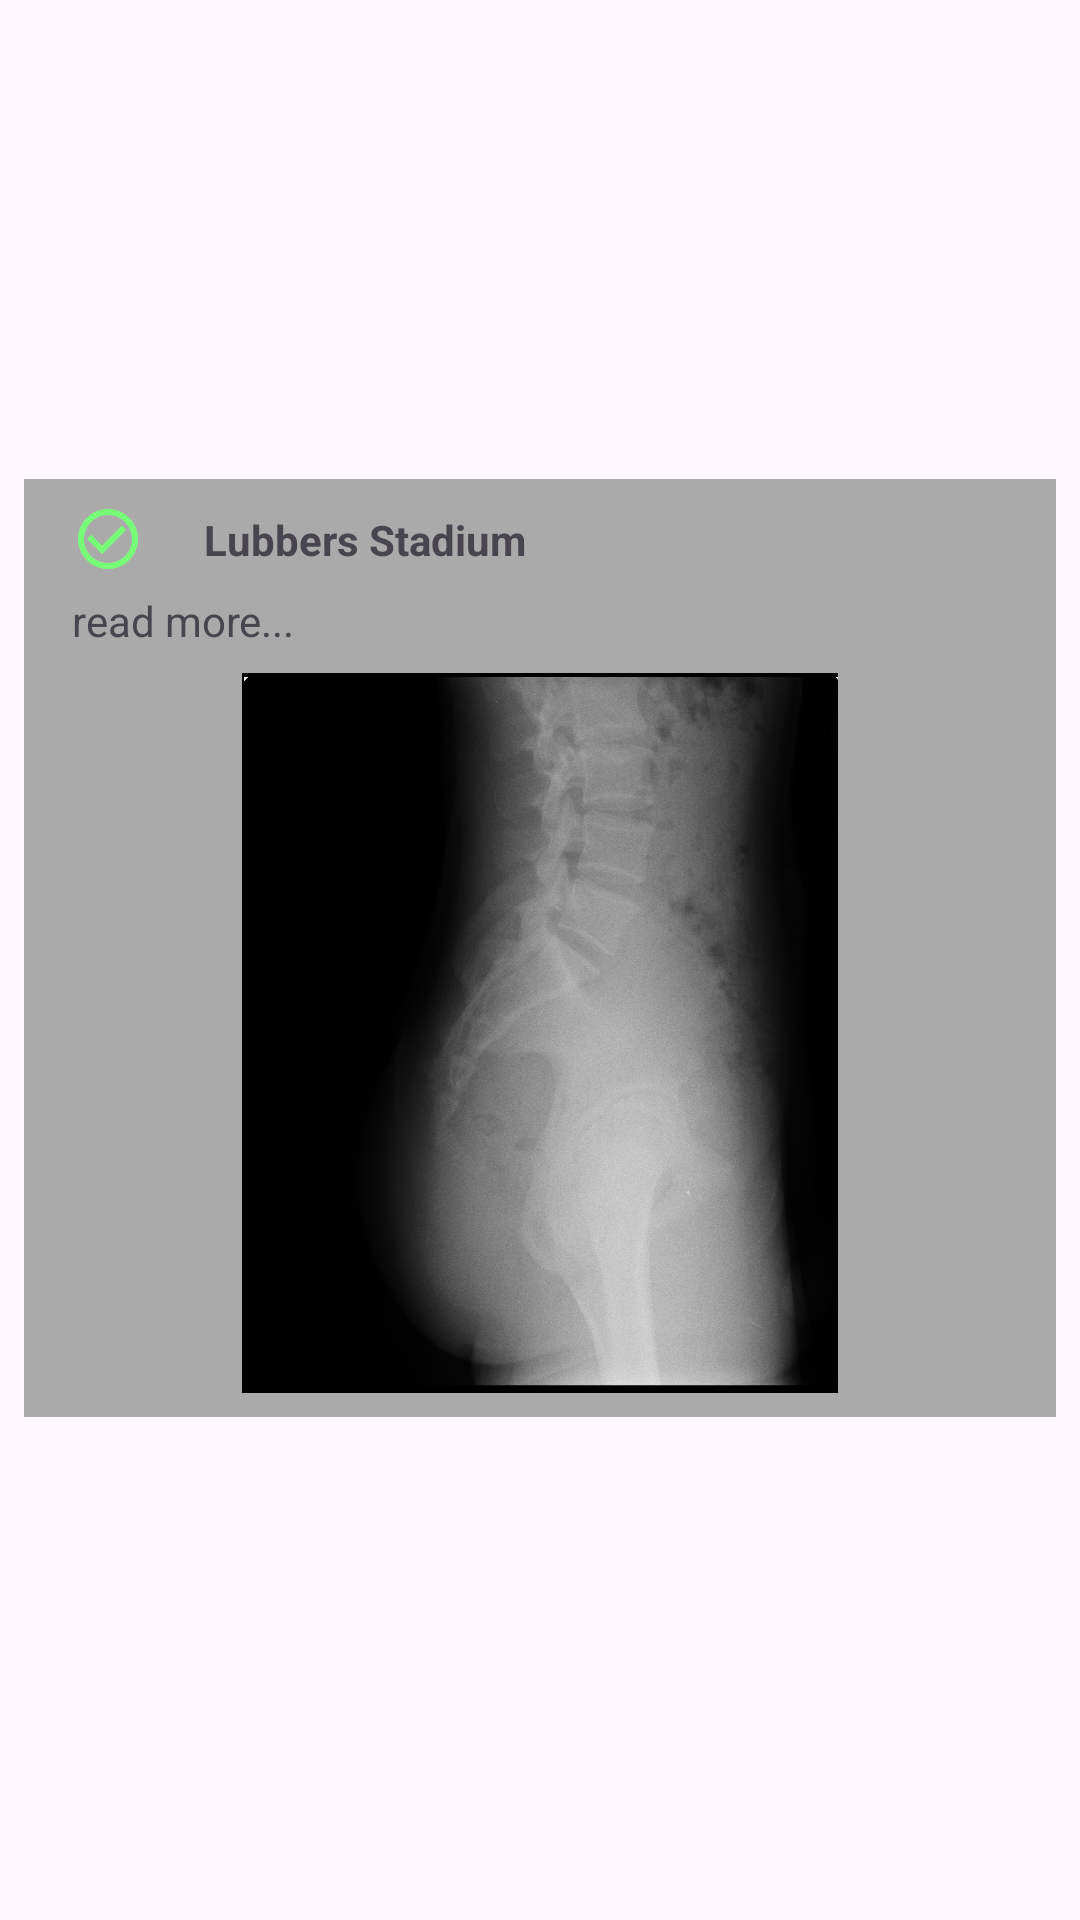

This screen was rendered from an Android layout file. Write that file and the resources it references.
<!-- AndroidManifest.xml: application theme Theme.CampusExplorer -->
<!-- res/layout/my_list_item.xml -->
<?xml version="1.0" encoding="utf-8"?>
<androidx.constraintlayout.widget.ConstraintLayout xmlns:android="http://schemas.android.com/apk/res/android"
    xmlns:app="http://schemas.android.com/apk/res-auto"
    xmlns:tools="http://schemas.android.com/tools"
    android:layout_width="match_parent"
    android:layout_height="wrap_content">

    <androidx.constraintlayout.widget.ConstraintLayout
        android:id="@+id/background"
        android:layout_width="0dp"
        android:layout_height="wrap_content"
        android:layout_marginStart="8dp"
        android:layout_marginEnd="8dp"
        android:layout_marginBottom="8dp"
        android:background="#AAA"
        app:layout_constraintBottom_toBottomOf="parent"
        app:layout_constraintEnd_toEndOf="parent"
        app:layout_constraintStart_toStartOf="parent"
        app:layout_constraintTop_toTopOf="parent">

        <TextView
            android:id="@+id/title_text"
            android:layout_width="wrap_content"
            android:layout_height="wrap_content"
            android:layout_marginStart="20dp"
            android:text="Lubbers Stadium"
            android:textStyle="bold"
            app:layout_constraintBottom_toBottomOf="@+id/image_view"
            app:layout_constraintStart_toEndOf="@+id/image_view"
            app:layout_constraintTop_toTopOf="@+id/image_view"
            app:layout_constraintVertical_chainStyle="packed" />

        <TextView
            android:id="@+id/description_text"
            android:layout_width="0dp"
            android:layout_height="wrap_content"
            android:layout_marginTop="8dp"
            android:layout_marginEnd="8dp"
            android:text="read more..."
            app:layout_constraintEnd_toEndOf="parent"
            app:layout_constraintStart_toStartOf="@+id/image_view"
            app:layout_constraintTop_toBottomOf="@+id/title_text" />

        <ImageView
            android:id="@+id/image_view"
            android:layout_width="24dp"
            android:layout_height="24dp"
            android:layout_marginStart="16dp"
            android:layout_marginTop="8dp"
            app:layout_constraintStart_toStartOf="parent"
            app:layout_constraintTop_toTopOf="parent"
            app:srcCompat="@drawable/check_24" />

        <ImageView
            android:id="@+id/image_view_photo"
            android:layout_width="0dp"
            android:layout_height="240dp"
            android:layout_marginStart="8dp"
            android:layout_marginTop="8dp"
            android:layout_marginEnd="8dp"
            android:layout_marginBottom="8dp"
            app:layout_constraintBottom_toBottomOf="parent"
            app:layout_constraintEnd_toEndOf="parent"
            app:layout_constraintStart_toStartOf="parent"
            app:layout_constraintTop_toBottomOf="@+id/description_text"
            app:srcCompat="@drawable/test" />
    </androidx.constraintlayout.widget.ConstraintLayout>

</androidx.constraintlayout.widget.ConstraintLayout>
<!-- resources referenced by this layout -->
<resources>
  <!-- drawable check_24 (drawable) -->
  <vector android:height="24dp" android:tint="#77FF77"
      android:viewportHeight="24" android:viewportWidth="24"
      android:width="24dp" xmlns:android="http://schemas.android.com/apk/res/android">
      <path android:fillColor="@android:color/white" android:pathData="M16.59,7.58L10,14.17l-3.59,-3.58L5,12l5,5 8,-8zM12,2C6.48,2 2,6.48 2,12s4.48,10 10,10 10,-4.48 10,-10S17.52,2 12,2zM12,20c-4.42,0 -8,-3.58 -8,-8s3.58,-8 8,-8 8,3.58 8,8 -3.58,8 -8,8z"/>
  </vector>
  <!-- drawable test: jpg bitmap (drawable, 1015564 bytes) -->
  <style name="Theme.CampusExplorer" parent="Base.Theme.CampusExplorer" />
  <style name="Base.Theme.CampusExplorer" parent="Theme.Material3.DayNight.NoActionBar">
          
          
      </style>
</resources>
